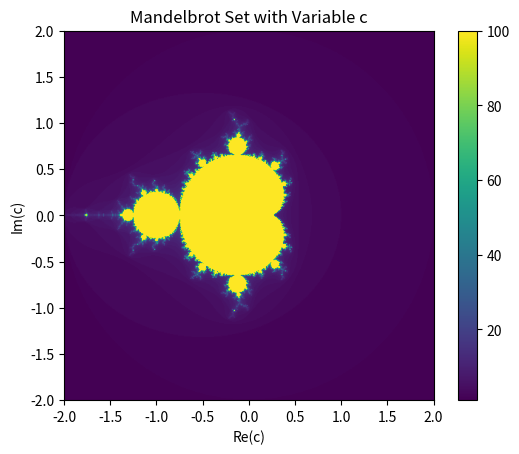

The script that saved this image:
import numpy as np
import matplotlib.pyplot as plt

def mandelbrot(c, max_iter):
    z = 0
    n = 0
    while abs(z) <= 2 and n < max_iter:
        z = z**2 + c
        n += 1
    return n

def plot_mandelbrot(c_real_range, c_imag_range, resolution, max_iter):
    x = np.linspace(c_real_range[0], c_real_range[1], resolution)
    y = np.linspace(c_imag_range[0], c_imag_range[1], resolution)

    mandelbrot_set = np.zeros((resolution, resolution), dtype=int)

    for i in range(resolution):
        for j in range(resolution):
            c = complex(x[i], y[j])
            mandelbrot_set[i, j] = mandelbrot(c, max_iter)

    plt.imshow(mandelbrot_set.T, extent=[c_real_range[0], c_real_range[1], c_imag_range[0], c_imag_range[1]])
    plt.colorbar()
    plt.xlabel("Re(c)")
    plt.ylabel("Im(c)")
    plt.title("Mandelbrot Set with Variable c")
    plt.show()

if __name__ == "__main__":
    c_real_range = (-2, 2)  # Real part of c range
    c_imag_range = (-2,2)  # Imaginary part of c range
    resolution = 500  # Resolution of the plot
    max_iter = 100  # Maximum number of iterations

    plot_mandelbrot(c_real_range, c_imag_range, resolution, max_iter)
